Image classification data set "plantas_dataset" (Jonatttttttan/Projetos_DeepLearning_Python on GitHub). Class labels (6): arecaceae, bignoniaceae, euphorbiaceae, lauraceae, meliaceae, myrtaceae.

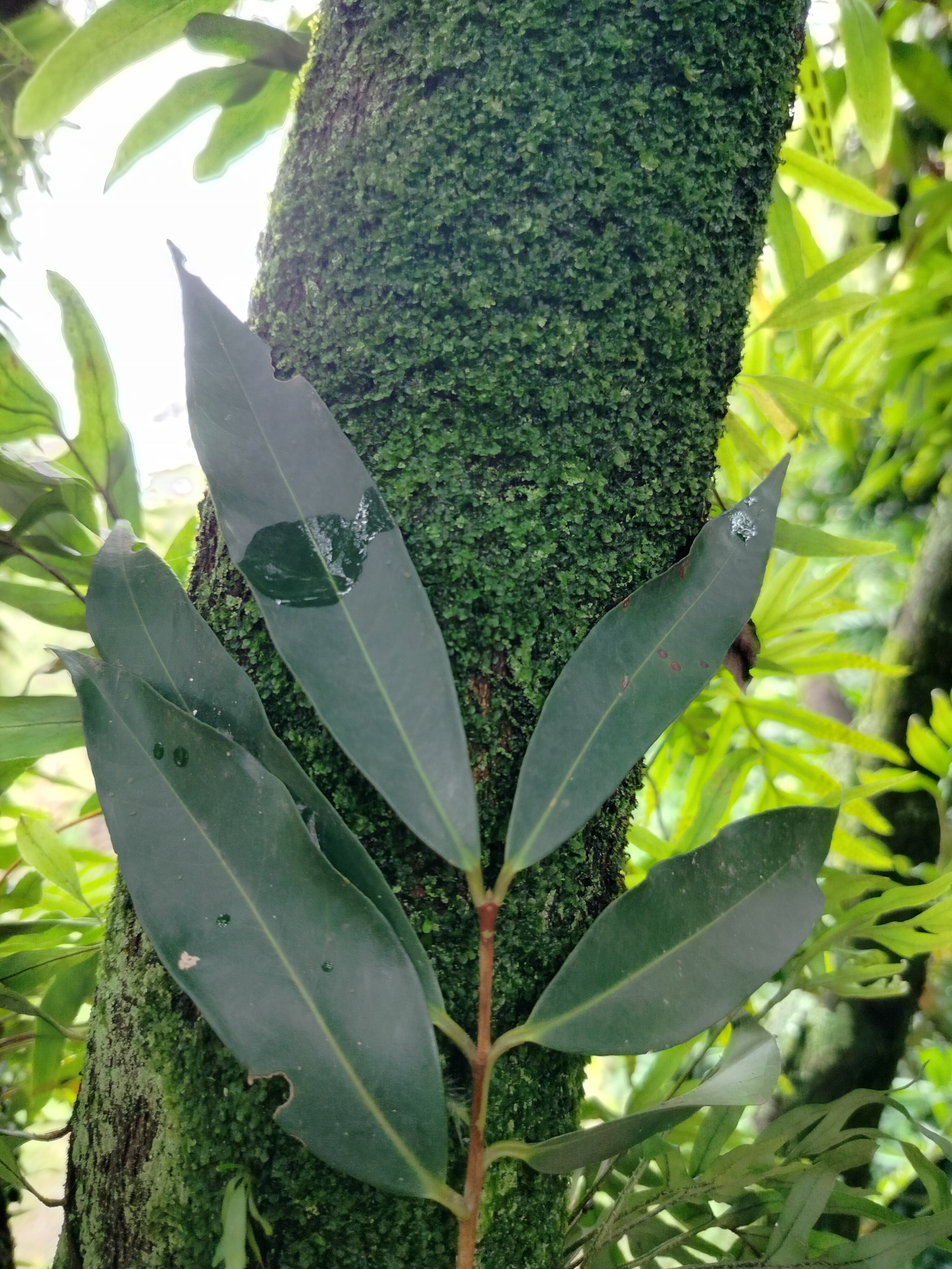
Label: myrtaceae

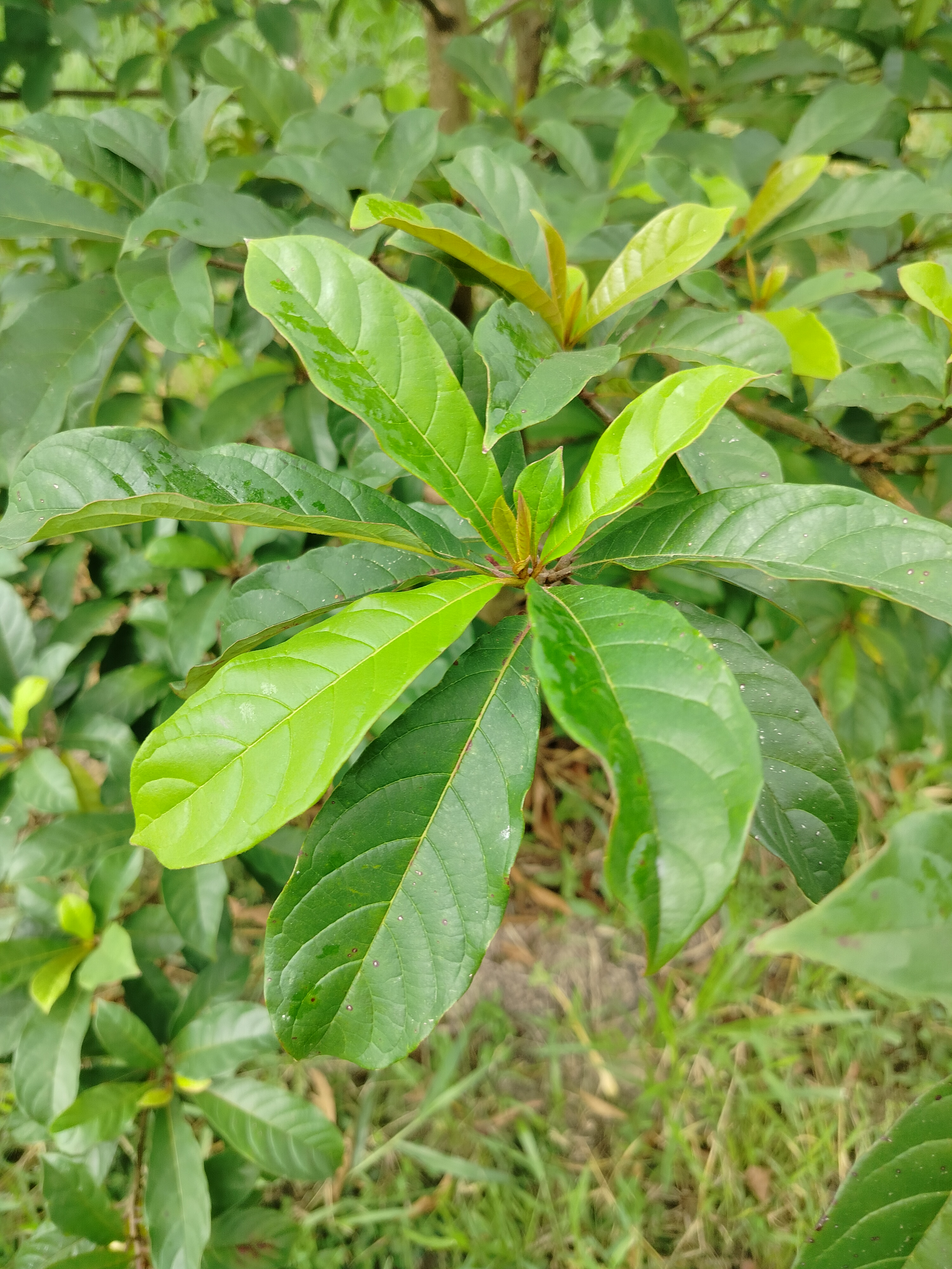
Label: lauraceae

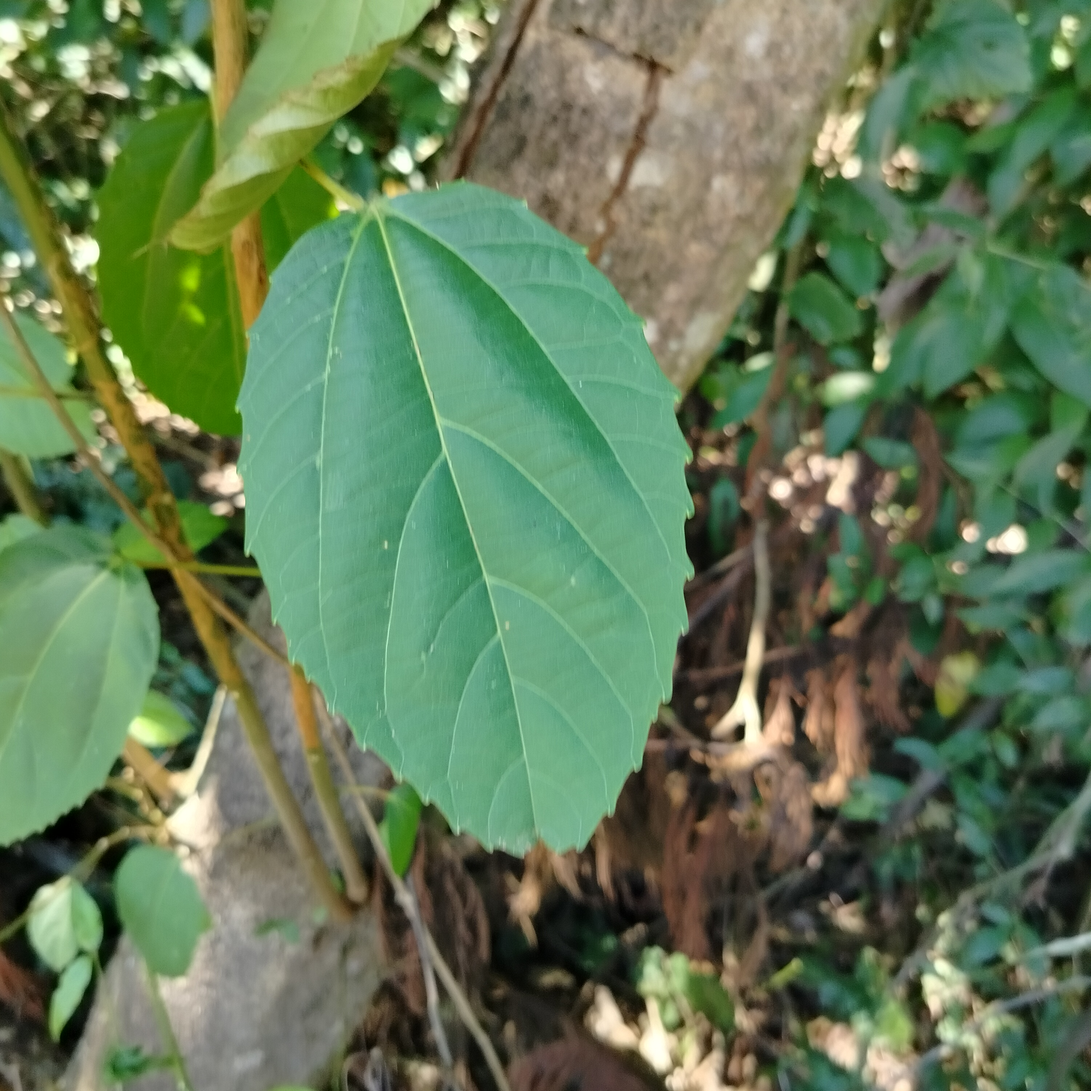
Label: euphorbiaceae

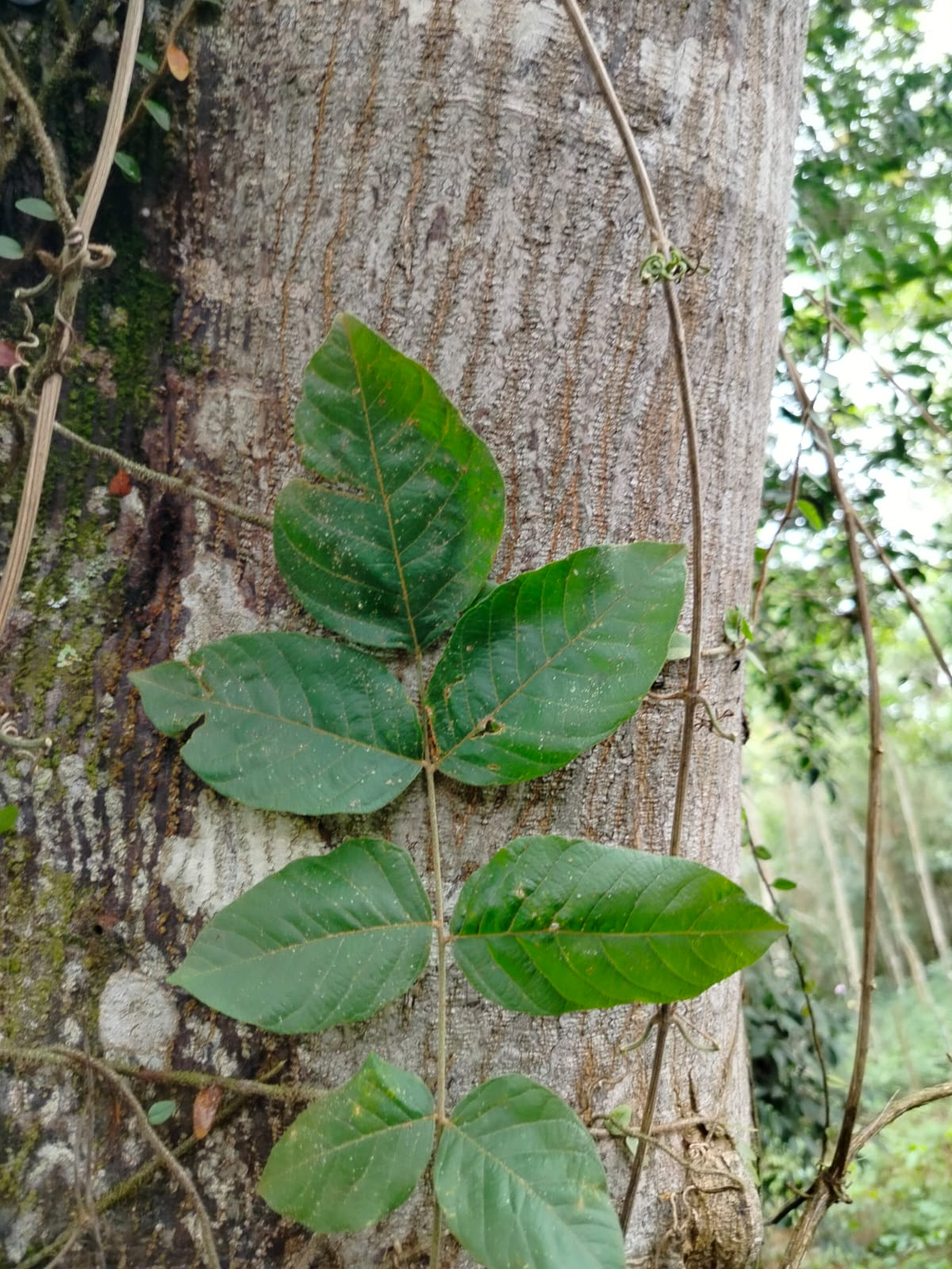
Label: bignoniaceae

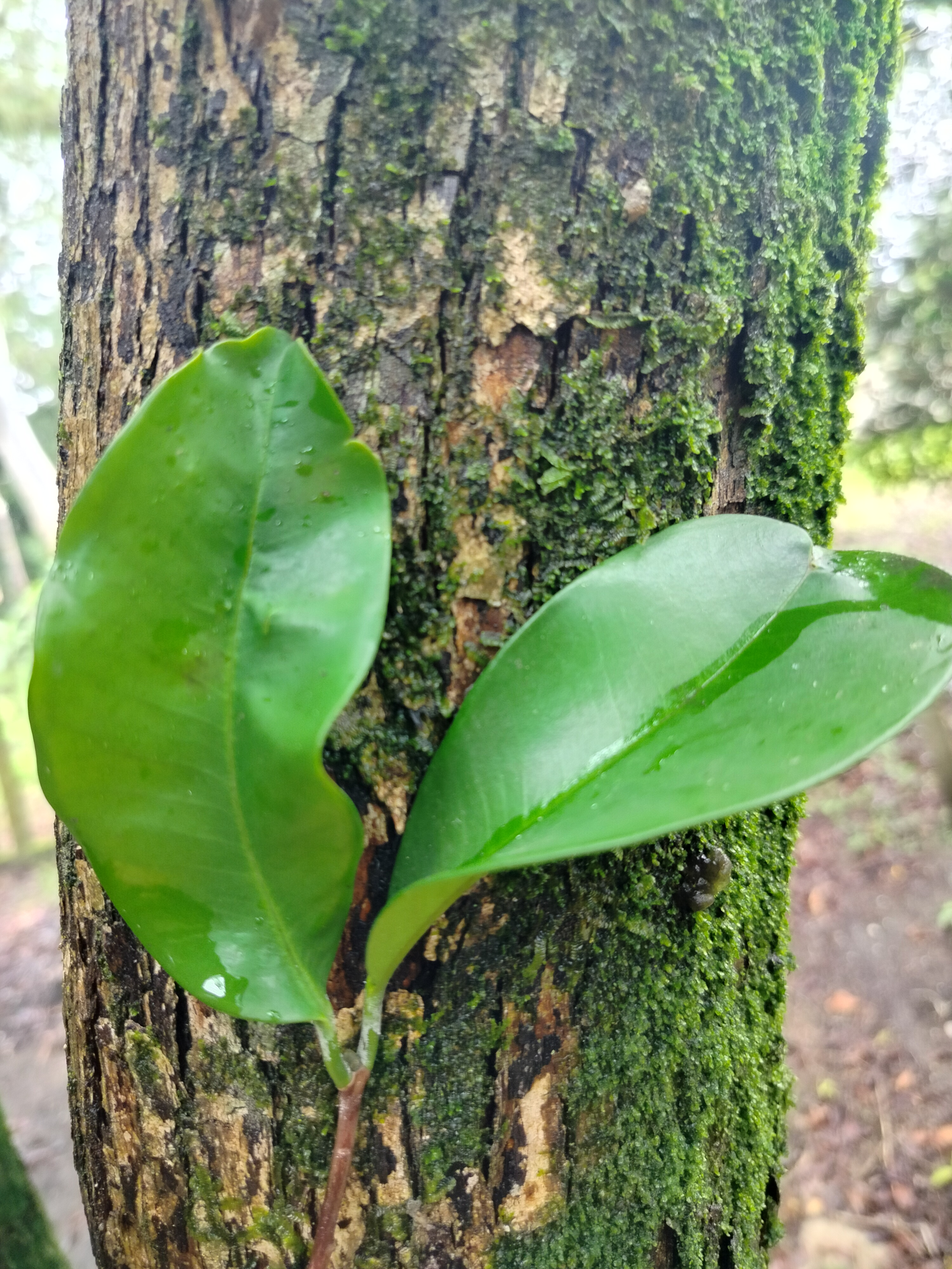
Label: myrtaceae

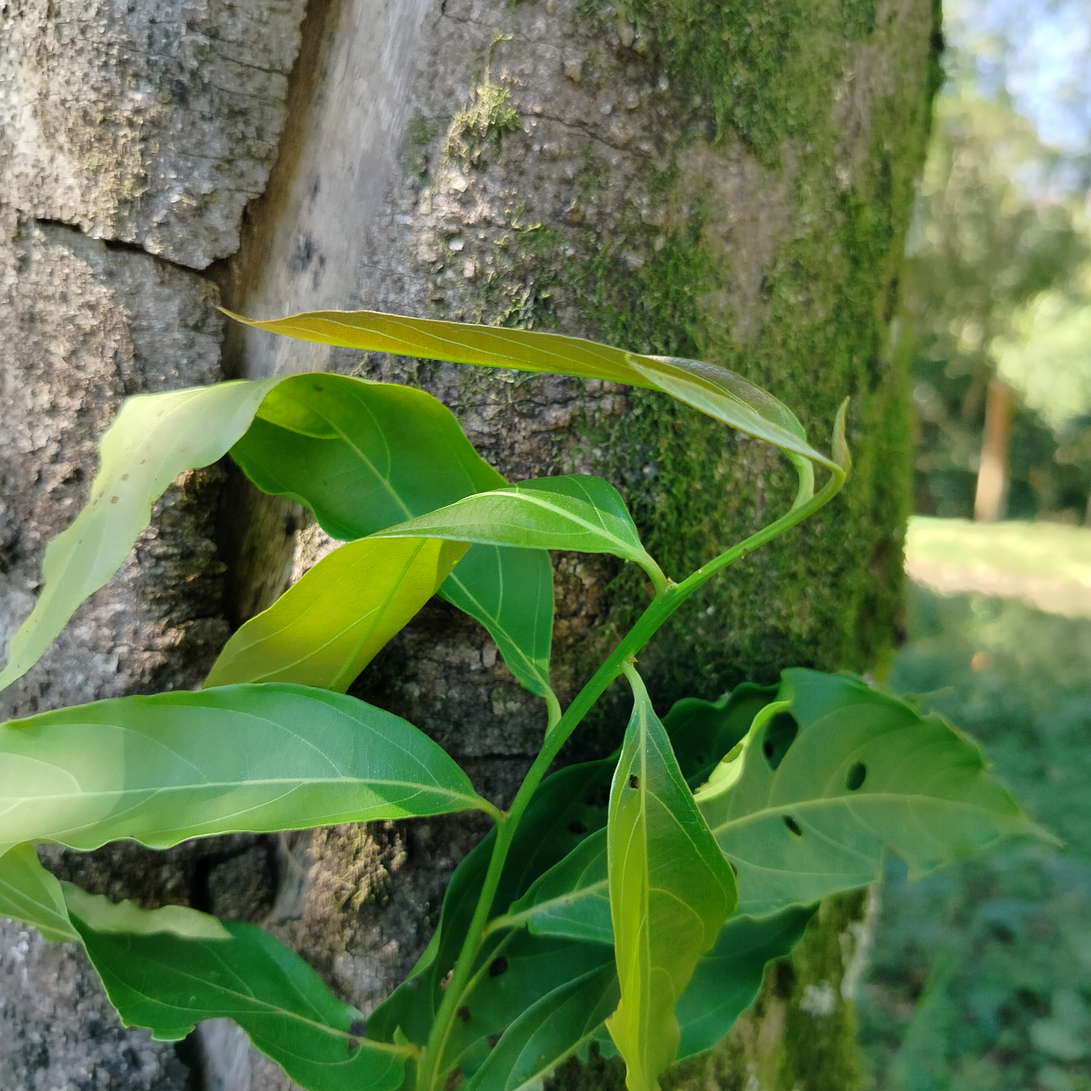
Label: lauraceae
